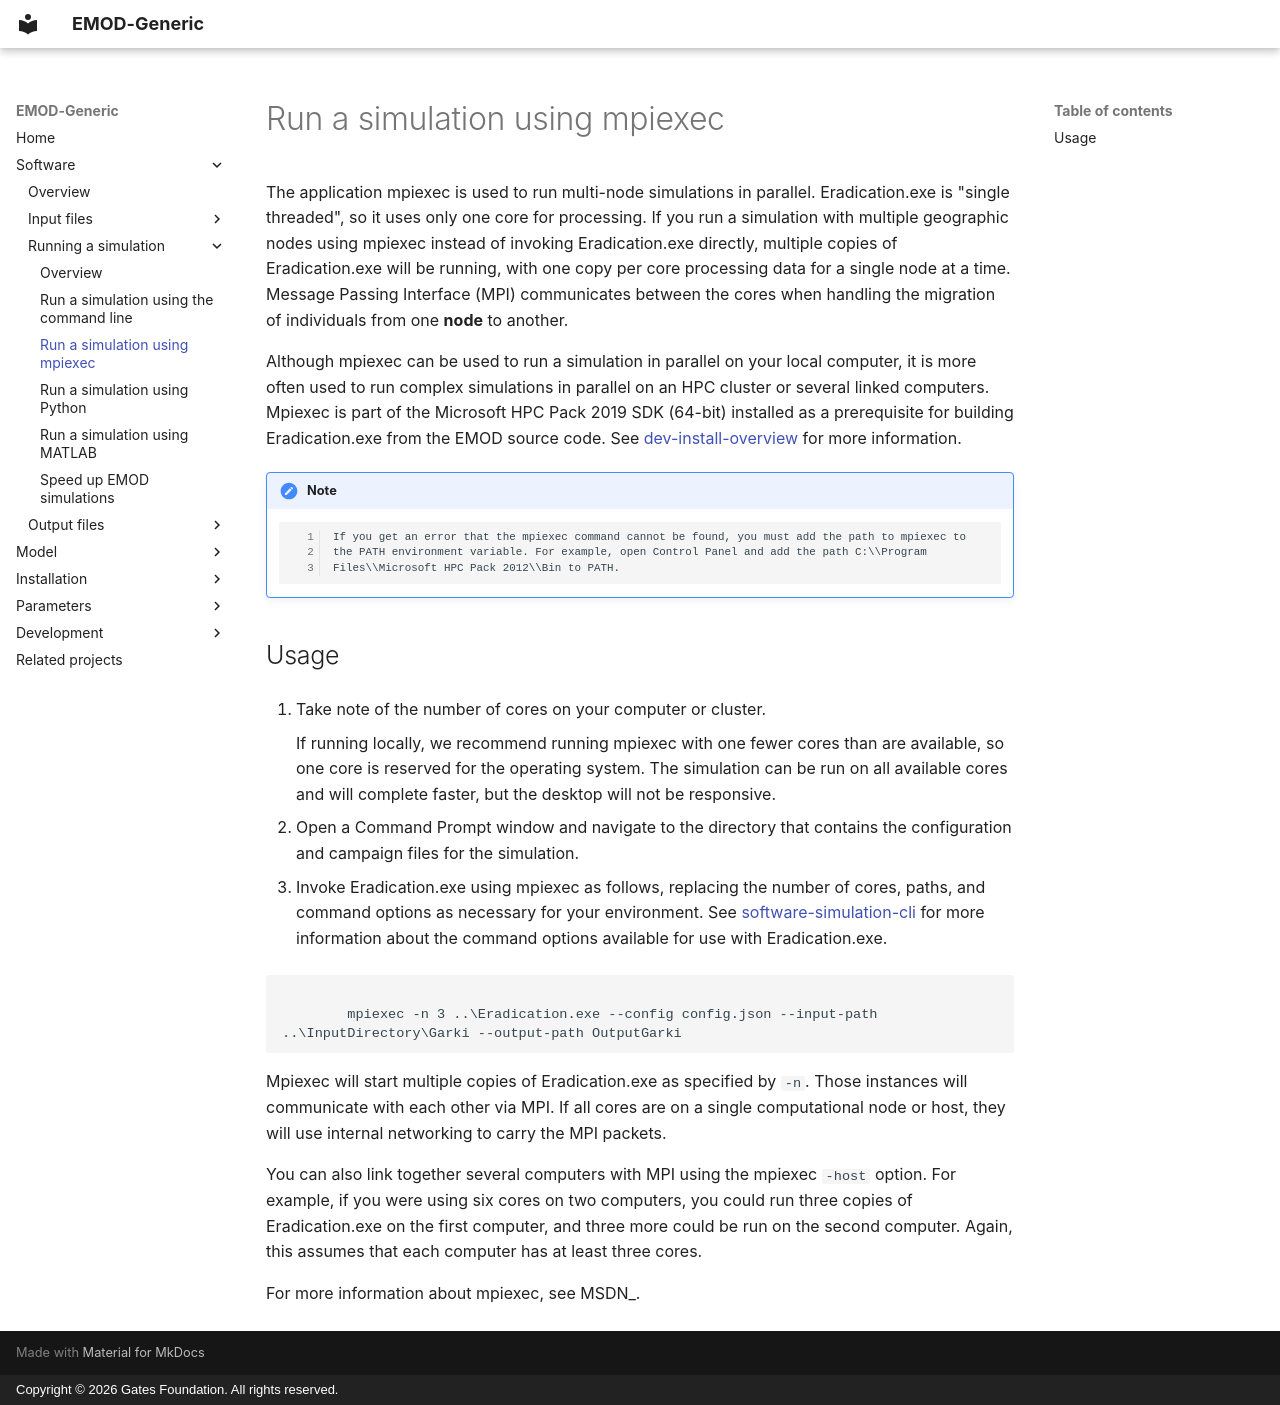

repository: EMOD-Hub/EMOD-Generic · page: md_software/software-simulation-mpiexec/index.html · generator: mkdocs · copyright: Copyright © 2026 Gates Foundation. All rights reserved.

# Run a simulation using mpiexec

The application mpiexec is used to run multi-node simulations in parallel. Eradication.exe is "single
threaded", so it uses only one core for processing. If you run a simulation with multiple geographic
nodes using mpiexec instead of invoking Eradication.exe directly, multiple copies of Eradication.exe will be
running, with one copy per core processing data for a single node at a time. Message Passing
Interface (MPI) communicates between the cores when handling the migration of individuals from one
**node** to another.

Although mpiexec can be used to run a simulation in parallel on your local computer, it is  more
often used to run complex simulations in parallel on an HPC cluster or several linked computers.
Mpiexec is part of the Microsoft HPC Pack 2019 SDK (64-bit) installed as a prerequisite for building Eradication.exe from the
EMOD source code. See [dev-install-overview](../md_dev/dev-install-overview.md) for more information.

!!! note

        If you get an error that the mpiexec command cannot be found, you must add the path to mpiexec to
        the PATH environment variable. For example, open Control Panel and add the path C:\\Program
        Files\\Microsoft HPC Pack 2012\\Bin to PATH.

## Usage

1. Take note of the number of cores on your computer or cluster.

    If running locally, we recommend running mpiexec with one fewer cores than are available, so one
    core is reserved for the operating system. The simulation can be run on all available cores and
    will complete faster, but the desktop will not be responsive.

1. Open a Command Prompt window and navigate to the directory that contains the configuration and
    campaign files for the simulation.

1. Invoke Eradication.exe using mpiexec as follows, replacing the number of cores, paths, and command options
    as necessary for your environment. See [software-simulation-cli](software-simulation-cli.md) for more information about
    the command options available for use with Eradication.exe.

```none

        mpiexec -n 3 ..\Eradication.exe --config config.json --input-path ..\InputDirectory\Garki --output-path OutputGarki
```

Mpiexec will start multiple copies of Eradication.exe as specified by `-n`. Those instances will
communicate with each other via MPI. If all cores are on a single computational node or host, they
will use internal networking to carry the MPI packets.

You can also link together several computers with MPI using the mpiexec `-host` option. For
example, if you were using six cores on two computers, you could run three copies of Eradication.exe
on the first computer, and three more could be run on the second computer. Again, this assumes that
each computer has at least three cores.

For more information about mpiexec, see MSDN_.
